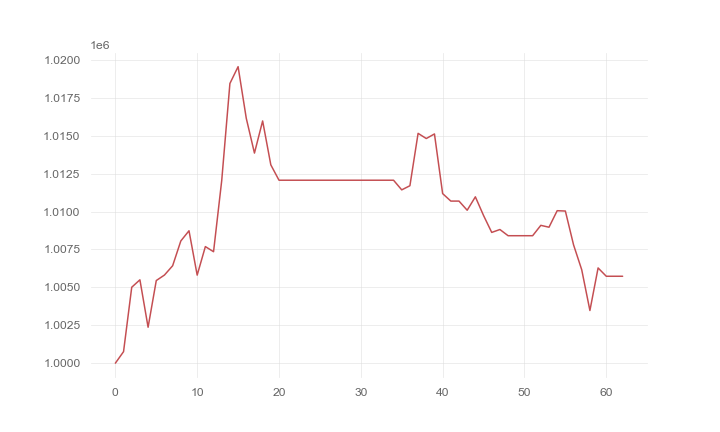

Data behind this chart, as committed beside it:
, 0
0, 1000000
1, 1000760
2, 1005006
3, 1005497
4, 1002369
5, 1005448
6, 1005811
7, 1006424
8, 1008058
9, 1008730
10, 1005806
11, 1007687
12, 1007349
13, 1012045
14, 1018441
15, 1019550
16, 1016147
17, 1013853
18, 1015971
19, 1013076
20, 1012063
21, 1012063
22, 1012063
23, 1012063
24, 1012063
25, 1012063
26, 1012063
27, 1012063
28, 1012063
29, 1012063
30, 1012063
31, 1012063
32, 1012063
33, 1012063
34, 1012063
35, 1011427
36, 1011699
37, 1015153
38, 1014812
39, 1015114
40, 1011181
41, 1010687
42, 1010687
43, 1010084
44, 1010968
45, 1009737
46, 1008622
47, 1008813
48, 1008404
49, 1008404
50, 1008404
51, 1008404
52, 1009088
53, 1008964
54, 1010053
55, 1010032
56, 1007804
57, 1006159
58, 1003473
59, 1006279
... 3 more rows
